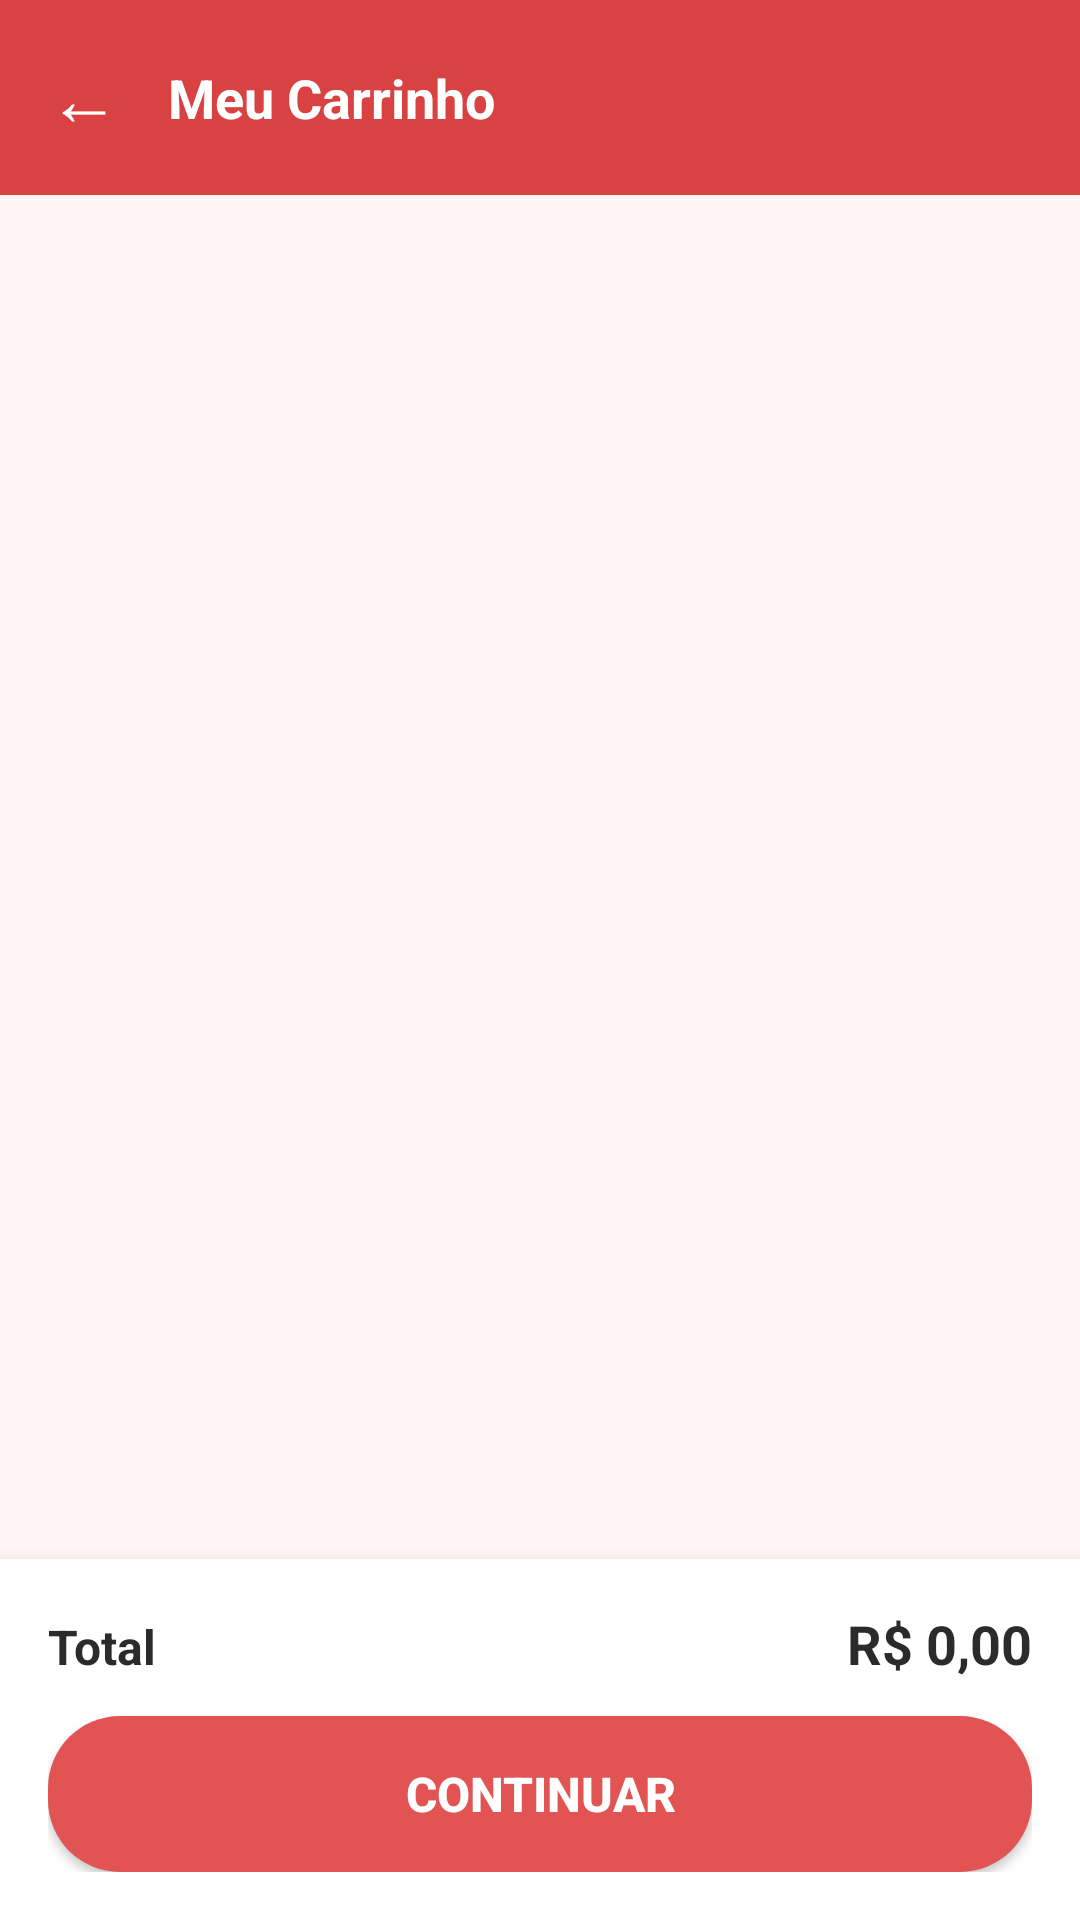

Write the Android layout XML for this screen, with the resource values it uses.
<!-- AndroidManifest.xml: application theme Theme.PedeJa -->
<!-- res/layout/activity_carrinho.xml -->
<?xml version="1.0" encoding="utf-8"?>
<LinearLayout xmlns:android="http://schemas.android.com/apk/res/android"
    android:layout_width="match_parent"
    android:layout_height="match_parent"
    android:orientation="vertical"
    android:background="@color/cinza_fundo">

    
    <LinearLayout
        android:layout_width="match_parent"
        android:layout_height="wrap_content"
        android:background="@color/amarelo"
        android:padding="16dp"
        android:paddingTop="36dp"
        android:gravity="center_vertical">

        <TextView
            android:id="@+id/btnVoltarCarrinho"
            android:layout_width="wrap_content"
            android:layout_height="wrap_content"
            android:text="←"
            android:textSize="24sp"
            android:textColor="@color/branco"
            android:layout_marginEnd="16dp"/>

        <TextView
            android:layout_width="wrap_content"
            android:layout_height="wrap_content"
            android:text="Meu Carrinho"
            android:textColor="@color/branco"
            android:textSize="18sp"
            android:textStyle="bold"/>
    </LinearLayout>

    <androidx.recyclerview.widget.RecyclerView
        android:id="@+id/rvCarrinho"
        android:layout_width="match_parent"
        android:layout_height="0dp"
        android:layout_weight="1"
        android:padding="16dp"/>

    
    <LinearLayout
        android:layout_width="match_parent"
        android:layout_height="wrap_content"
        android:orientation="vertical"
        android:background="@color/branco"
        android:padding="16dp"
        android:elevation="8dp">

        <LinearLayout
            android:layout_width="match_parent"
            android:layout_height="wrap_content"
            android:orientation="horizontal"
            android:layout_marginBottom="12dp">

            <TextView
                android:layout_width="0dp"
                android:layout_height="wrap_content"
                android:layout_weight="1"
                android:text="Total"
                android:textColor="@color/preto"
                android:textSize="16sp"
                android:textStyle="bold"/>

            <TextView
                android:id="@+id/tvTotalCarrinho"
                android:layout_width="wrap_content"
                android:layout_height="wrap_content"
                android:text="R$ 0,00"
                android:textColor="@color/preto"
                android:textSize="18sp"
                android:textStyle="bold"/>
        </LinearLayout>

        <Button
            android:id="@+id/btnContinuarCarrinho"
            android:layout_width="match_parent"
            android:layout_height="52dp"
            android:text="Continuar"
            android:textColor="@color/branco"
            android:textSize="16sp"
            android:textStyle="bold"
            android:background="@drawable/btn_amarelo_arredondado"
            android:backgroundTint="@null"/>
    </LinearLayout>

</LinearLayout>
<!-- resources referenced by this layout -->
<resources>
  <color name="amarelo">#D94242</color>
  <color name="branco">#FFFFFF</color>
  <color name="cinza_fundo">#FFF5F5</color>
  <color name="preto">#2B2B2B</color>
  <!-- drawable btn_amarelo_arredondado (drawable) -->
  <?xml version="1.0" encoding="utf-8"?>
  <shape xmlns:android="http://schemas.android.com/apk/res/android">
      <solid android:color="#E25454"/>
      <corners android:radius="24dp"/>
  </shape>
  <style name="Theme.PedeJa" parent="Theme.MaterialComponents.Light.NoActionBar">
          <item name="colorPrimary">@color/vermelho</item>
          <item name="colorPrimaryDark">@color/vermelho_escuro</item>
          <item name="colorAccent">@color/vermelho</item>
          <item name="android:windowBackground">@color/branco</item>
      </style>
  <color name="vermelho">#D94242</color>
  <color name="vermelho_escuro">#D94242</color>
</resources>
